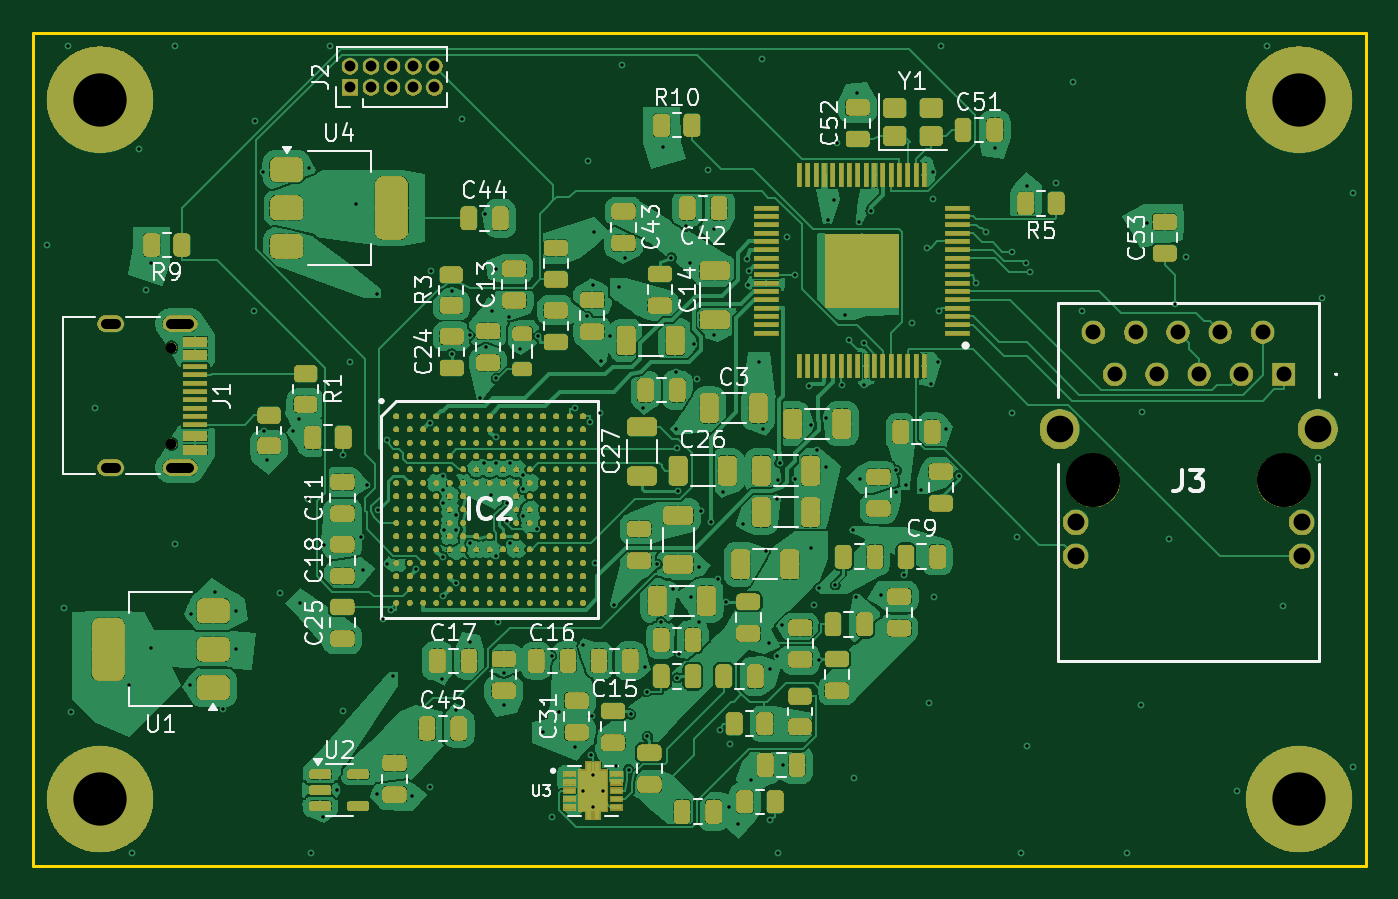
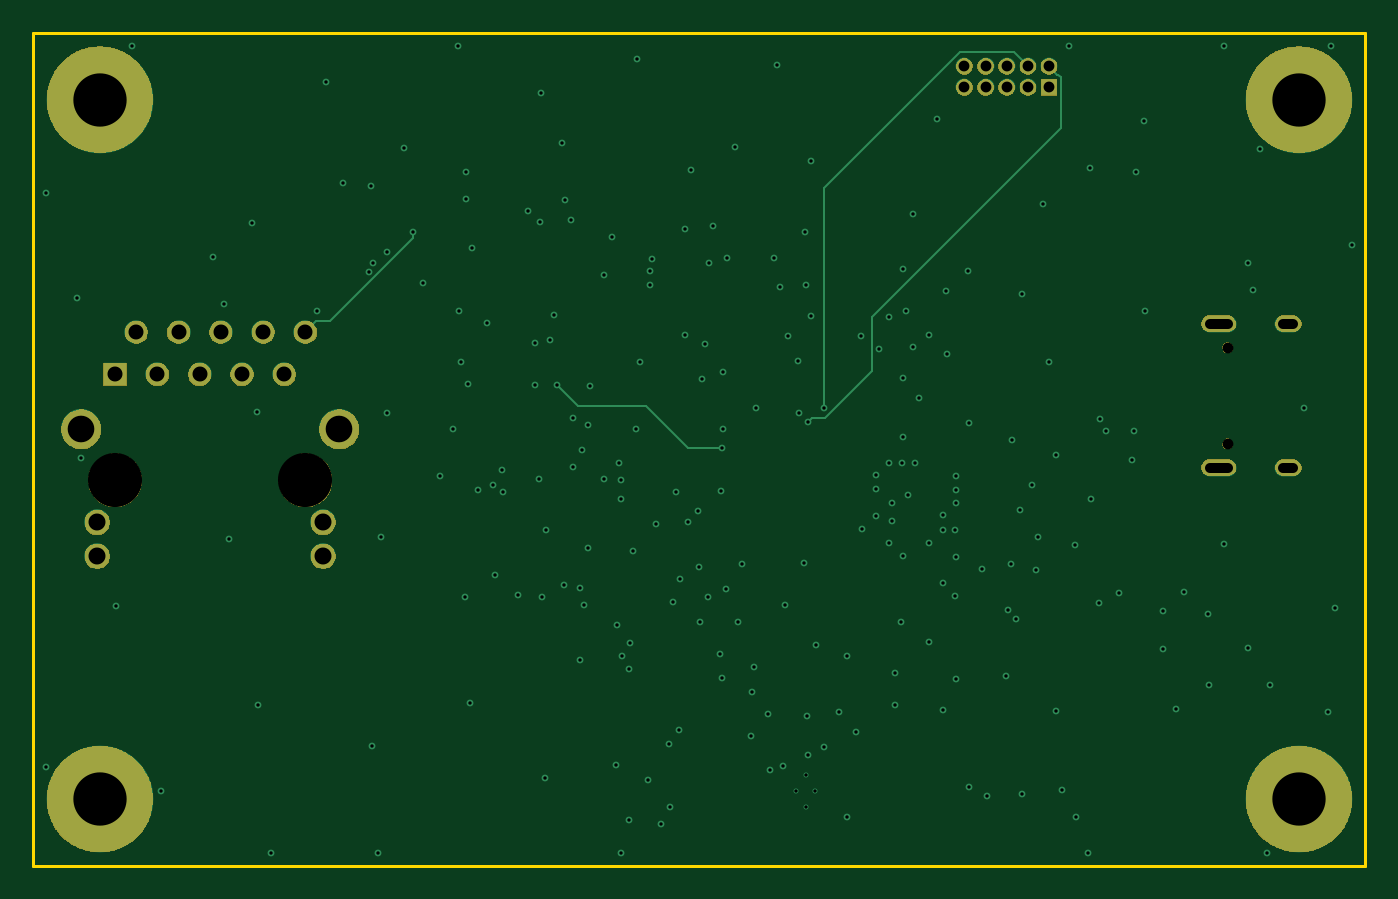
Circuit board: 11 layer files. Board 80.0 x 50.0 mm.
- paste: High Speed Ethernet Interface-B_Paste.gbp (472 bytes)
- bottom_silk: High Speed Ethernet Interface-Board Layer Stack Bottom Overlay.gbo (55807 bytes)
- bottom_mask: High Speed Ethernet Interface-Board Layer Stack Bottom Solder.gbs (55797 bytes)
- bottom_copper: High Speed Ethernet Interface-Bottom Layer.gbl (11311 bytes)
- outline: High Speed Ethernet Interface-Edge_Cuts.gm1 (627 bytes)
- paste: High Speed Ethernet Interface-F_Paste.gtp (17859 bytes)
- drill: High Speed Ethernet Interface-NPTH-drl.gbr (737 bytes)
- drill: High Speed Ethernet Interface-PTH-drl.gbr (8386 bytes)
- top_copper: High Speed Ethernet Interface-Top Layer.gtl (506057 bytes)
- top_silk: High Speed Ethernet Interface-Top Overlay.gto (468187 bytes)
- top_mask: High Speed Ethernet Interface-Top Solder.gts (408357 bytes)

=== paste: High Speed Ethernet Interface-B_Paste.gbp ===
%TF.GenerationSoftware,KiCad,Pcbnew,9.0.4*%
%TF.CreationDate,2025-11-15T14:23:55+05:30*%
%TF.ProjectId,High Speed Ethernet Interface,48696768-[number-redacted]-[number-redacted],rev?*%
%TF.SameCoordinates,Original*%
%TF.FileFunction,Paste,Bot*%
%TF.FilePolarity,Positive*%
%FSLAX46Y46*%
G04 Gerber Fmt 4.6, Leading zero omitted, Abs format (unit mm)*
G04 Created by KiCad (PCBNEW 9.0.4) date 2025-11-15 14:23:55*
%MOMM*%
%LPD*%
G01*
G04 APERTURE LIST*
G04 APERTURE END LIST*
M02*

=== bottom_silk: High Speed Ethernet Interface-Board Layer Stack Bottom Overlay.gbo (55807 bytes, source omitted) ===
=== bottom_mask: High Speed Ethernet Interface-Board Layer Stack Bottom Solder.gbs (55797 bytes, source omitted) ===
=== bottom_copper: High Speed Ethernet Interface-Bottom Layer.gbl (11311 bytes, source omitted) ===
=== outline: High Speed Ethernet Interface-Edge_Cuts.gm1 ===
%TF.GenerationSoftware,KiCad,Pcbnew,9.0.4*%
%TF.CreationDate,2025-11-15T14:23:56+05:30*%
%TF.ProjectId,High Speed Ethernet Interface,48696768-[number-redacted]-[number-redacted],rev?*%
%TF.SameCoordinates,Original*%
%TF.FileFunction,Profile,NP*%
%FSLAX46Y46*%
G04 Gerber Fmt 4.6, Leading zero omitted, Abs format (unit mm)*
G04 Created by KiCad (PCBNEW 9.0.4) date 2025-11-15 14:23:56*
%MOMM*%
%LPD*%
G01*
G04 APERTURE LIST*
%TA.AperFunction,Profile*%
%ADD10C,0.200000*%
%TD*%
G04 APERTURE END LIST*
D10*
X100000000Y-49500000D02*
X180000000Y-49500000D01*
X180000000Y-99500000D01*
X100000000Y-99500000D01*
X100000000Y-49500000D01*
M02*

=== paste: High Speed Ethernet Interface-F_Paste.gtp (17859 bytes, source omitted) ===
=== drill: High Speed Ethernet Interface-NPTH-drl.gbr ===
%TF.GenerationSoftware,KiCad,Pcbnew,9.0.4*%
%TF.CreationDate,2025-11-15T14:25:17+05:30*%
%TF.ProjectId,High Speed Ethernet Interface,48696768-[number-redacted]-[number-redacted],rev?*%
%TF.SameCoordinates,Original*%
%TF.FileFunction,NonPlated,1,6,NPTH,Drill*%
%TF.FilePolarity,Positive*%
%FSLAX46Y46*%
G04 Gerber Fmt 4.6, Leading zero omitted, Abs format (unit mm)*
G04 Created by KiCad (PCBNEW 9.0.4) date 2025-11-15 14:25:17*
%MOMM*%
%LPD*%
G01*
G04 APERTURE LIST*
%TA.AperFunction,ComponentDrill*%
%ADD10C,0.650000*%
%TD*%
%TA.AperFunction,ComponentDrill*%
%ADD11C,3.250000*%
%TD*%
G04 APERTURE END LIST*
D10*
%TO.C,J1*%
X108280000Y-68385000D03*
X108280000Y-74165000D03*
D11*
%TO.C,J3*%
X163650000Y-76350000D03*
X175080000Y-76350000D03*
M02*

=== drill: High Speed Ethernet Interface-PTH-drl.gbr (8386 bytes, source omitted) ===
=== top_copper: High Speed Ethernet Interface-Top Layer.gtl (506057 bytes, source omitted) ===
=== top_silk: High Speed Ethernet Interface-Top Overlay.gto (468187 bytes, source omitted) ===
=== top_mask: High Speed Ethernet Interface-Top Solder.gts (408357 bytes, source omitted) ===
